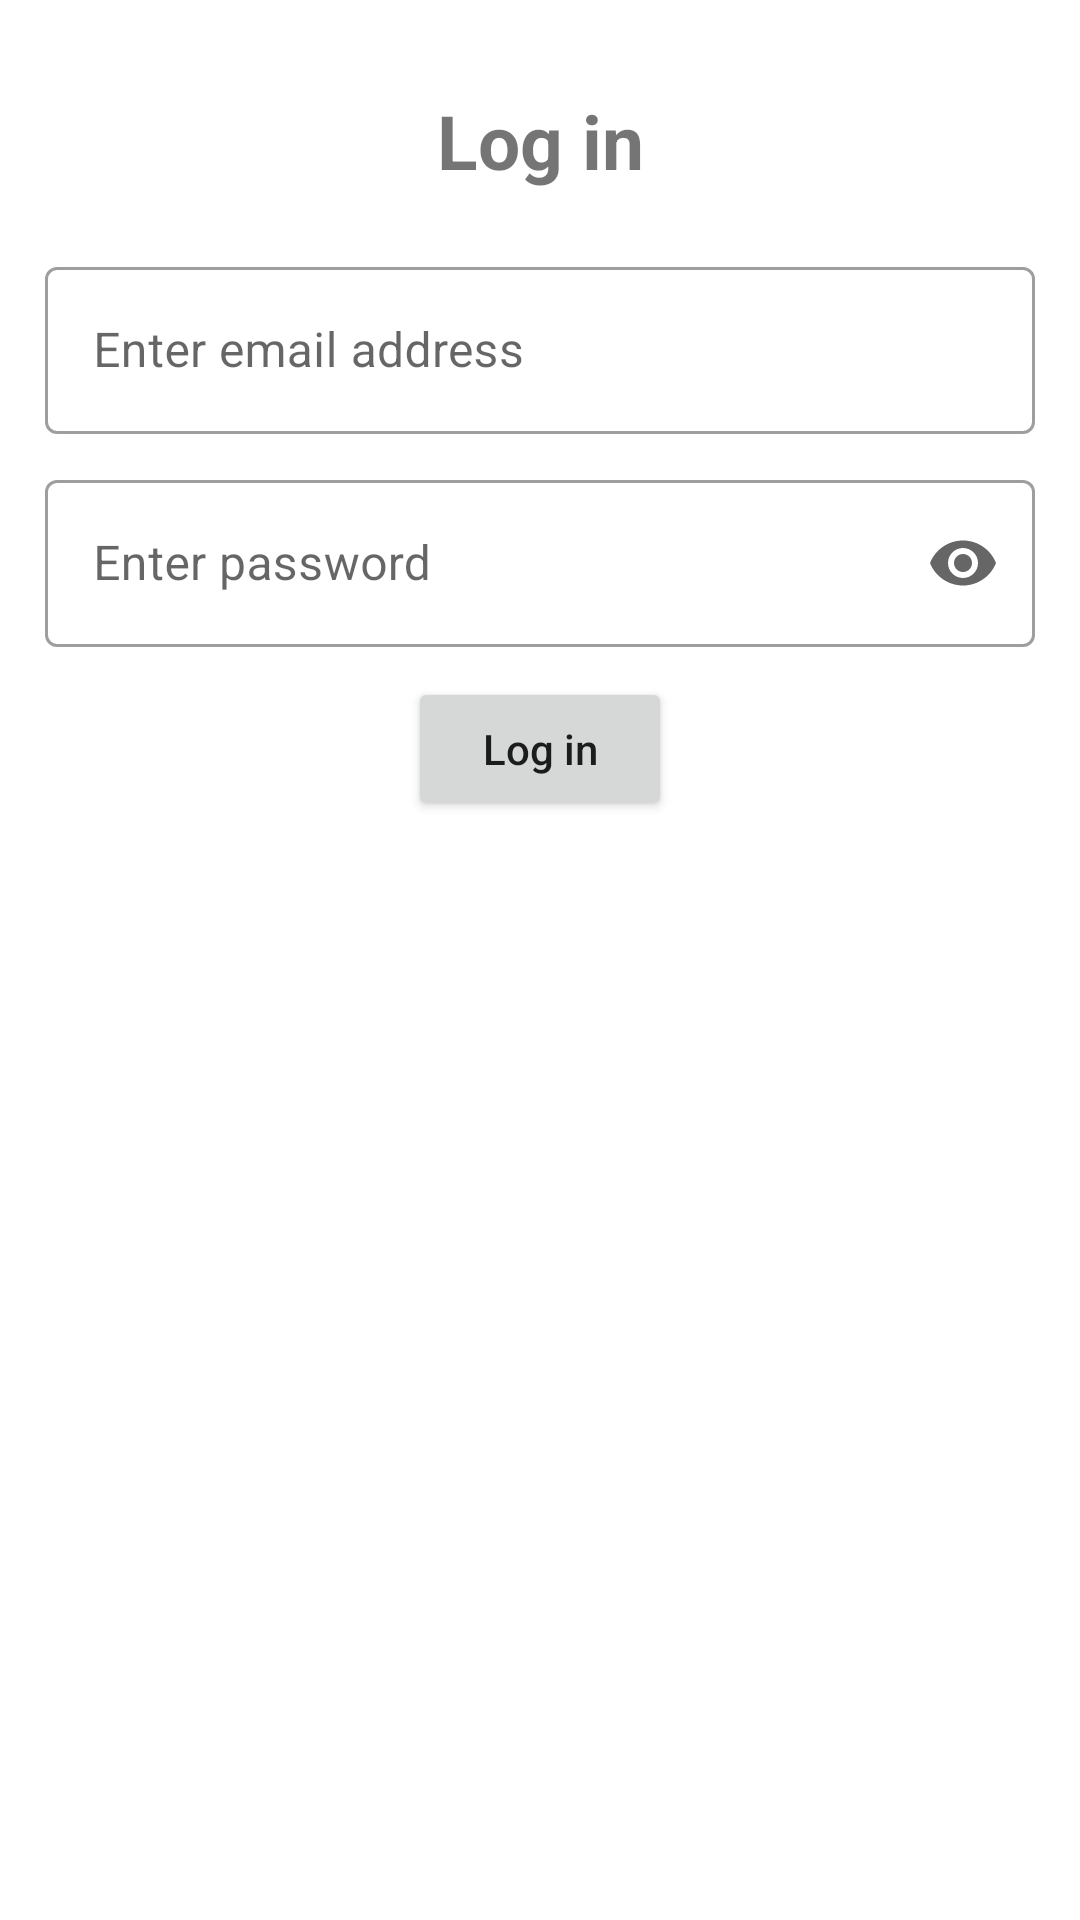

Layout XML and referenced resources for this Android screen:
<!-- AndroidManifest.xml: application theme AppTheme -->
<!-- res/layout/login_fragment.xml -->
<?xml version="1.0" encoding="utf-8"?>
<LinearLayout xmlns:android="http://schemas.android.com/apk/res/android"
    xmlns:app="http://schemas.android.com/apk/res-auto"
    android:orientation="vertical"
    android:layout_width="match_parent"
    android:layout_height="match_parent">

    <ImageButton
        android:id="@+id/back_btn"
        android:layout_width="wrap_content"
        android:layout_height="wrap_content"
        android:layout_margin="5dp"
        android:src="@drawable/ic_arrow_back"
        android:background="@android:color/transparent"/>


    <TextView
        android:layout_width="match_parent"
        android:layout_height="wrap_content"
        android:gravity="center"
        android:padding="10dp"
        android:layout_marginTop="10dp"
        android:text="@string/drawer_log_in"
        android:textSize="25sp"
        android:textStyle="bold"/>

    <com.google.android.material.textfield.TextInputLayout
        android:layout_width="match_parent"
        android:layout_height="wrap_content"
        android:hint="@string/email_hint"
        android:layout_marginTop="10dp"
        android:layout_marginStart="15dp"
        android:layout_marginEnd="15dp"
        style="@style/Widget.MaterialComponents.TextInputLayout.OutlinedBox">

        <com.google.android.material.textfield.TextInputEditText
            android:id="@+id/sign_up_email_et"
            android:layout_width="match_parent"
            android:layout_height="wrap_content"
            android:inputType="textEmailAddress"/>

    </com.google.android.material.textfield.TextInputLayout>

    <com.google.android.material.textfield.TextInputLayout
        android:layout_width="match_parent"
        android:layout_height="wrap_content"
        android:hint="@string/password_hint"
        app:endIconMode="password_toggle"
        android:layout_marginTop="10dp"
        android:layout_marginStart="15dp"
        android:layout_marginEnd="15dp"
        style="@style/Widget.MaterialComponents.TextInputLayout.OutlinedBox">

        <com.google.android.material.textfield.TextInputEditText
            android:id="@+id/sign_up_password_et"
            android:layout_width="match_parent"
            android:layout_height="wrap_content"
            android:inputType="textPassword"/>

    </com.google.android.material.textfield.TextInputLayout>


    <Button
        android:id="@+id/login_btn"
        android:layout_width="wrap_content"
        android:layout_height="wrap_content"
        android:text="@string/drawer_log_in"
        android:textAllCaps="false"
        android:layout_gravity="center_horizontal"
        android:layout_marginTop="10dp"/>

</LinearLayout>
<!-- resources referenced by this layout -->
<resources>
  <string name="drawer_log_in">Log in</string>
  <string name="email_hint">Enter email address</string>
  <string name="password_hint">Enter password</string>
  <style name="AppTheme" parent="Theme.MaterialComponents.Light.NoActionBar">
          
          <item name="colorPrimary">@color/colorPrimary</item>
          <item name="colorPrimaryDark">@color/colorPrimaryDark</item>
          <item name="colorAccent">@color/colorAccent</item>
      </style>
  <color name="colorPrimary">#02A3F0</color>
  <color name="colorPrimaryDark">#0022A3</color>
  <color name="colorAccent">#FC8C12</color>
</resources>
